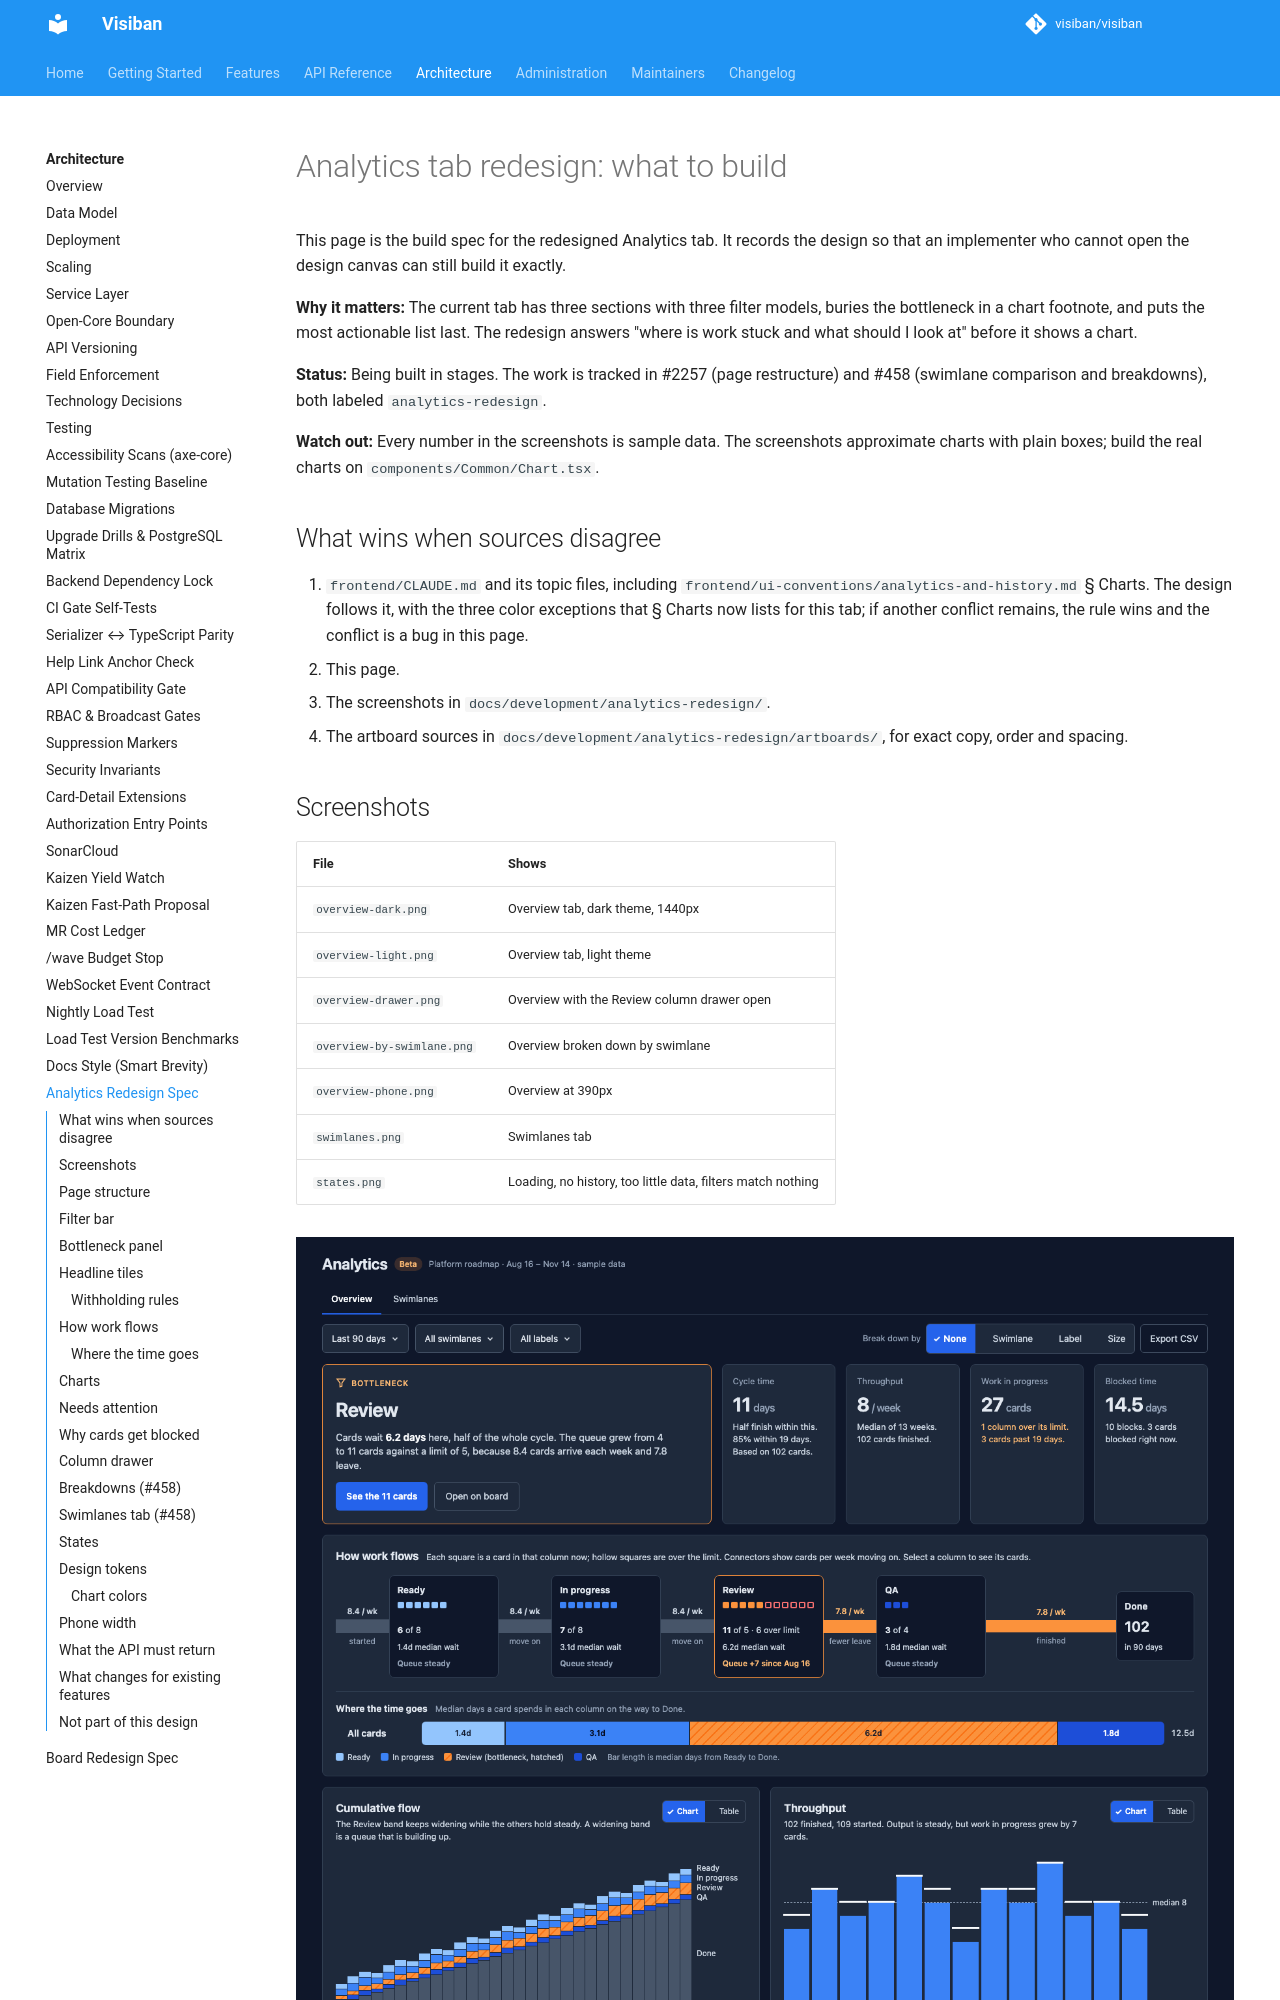

repository: visiban/visiban · page: v1.2.0/development/analytics-redesign/index.html · generator: mkdocs

# Analytics tab redesign: what to build
<a id="analytics-redesign"></a>

This page is the build spec for the redesigned Analytics tab. It records the design so that an implementer who cannot open the design canvas can still build it exactly.

**Why it matters:** The current tab has three sections with three filter models, buries the bottleneck in a chart footnote, and puts the most actionable list last. The redesign answers "where is work stuck and what should I look at" before it shows a chart.

**Status:** Being built in stages. The work is tracked in #2257 (page restructure) and #458 (swimlane comparison and breakdowns), both labeled `analytics-redesign`.

**Watch out:** Every number in the screenshots is sample data. The screenshots approximate charts with plain boxes; build the real charts on `components/Common/Chart.tsx`.

## What wins when sources disagree

1. `frontend/CLAUDE.md` and its topic files, including `frontend/ui-conventions/analytics-and-history.md` § Charts. The design follows it, with the three color exceptions that § Charts now lists for this tab; if another conflict remains, the rule wins and the conflict is a bug in this page.
2. This page.
3. The screenshots in `docs/development/analytics-redesign/`.
4. The artboard sources in `docs/development/analytics-redesign/artboards/`, for exact copy, order and spacing.

## Screenshots

| File | Shows |
|---|---|
| `overview-dark.png` | Overview tab, dark theme, 1440px |
| `overview-light.png` | Overview tab, light theme |
| `overview-drawer.png` | Overview with the Review column drawer open |
| `overview-by-swimlane.png` | Overview broken down by swimlane |
| `overview-phone.png` | Overview at 390px |
| `swimlanes.png` | Swimlanes tab |
| `states.png` | Loading, no history, too little data, filters match nothing |

![Overview tab, dark theme](analytics-redesign/overview-dark.png)

![Overview broken down by swimlane](analytics-redesign/overview-by-swimlane.png)

![Swimlanes tab](analytics-redesign/swimlanes.png)
